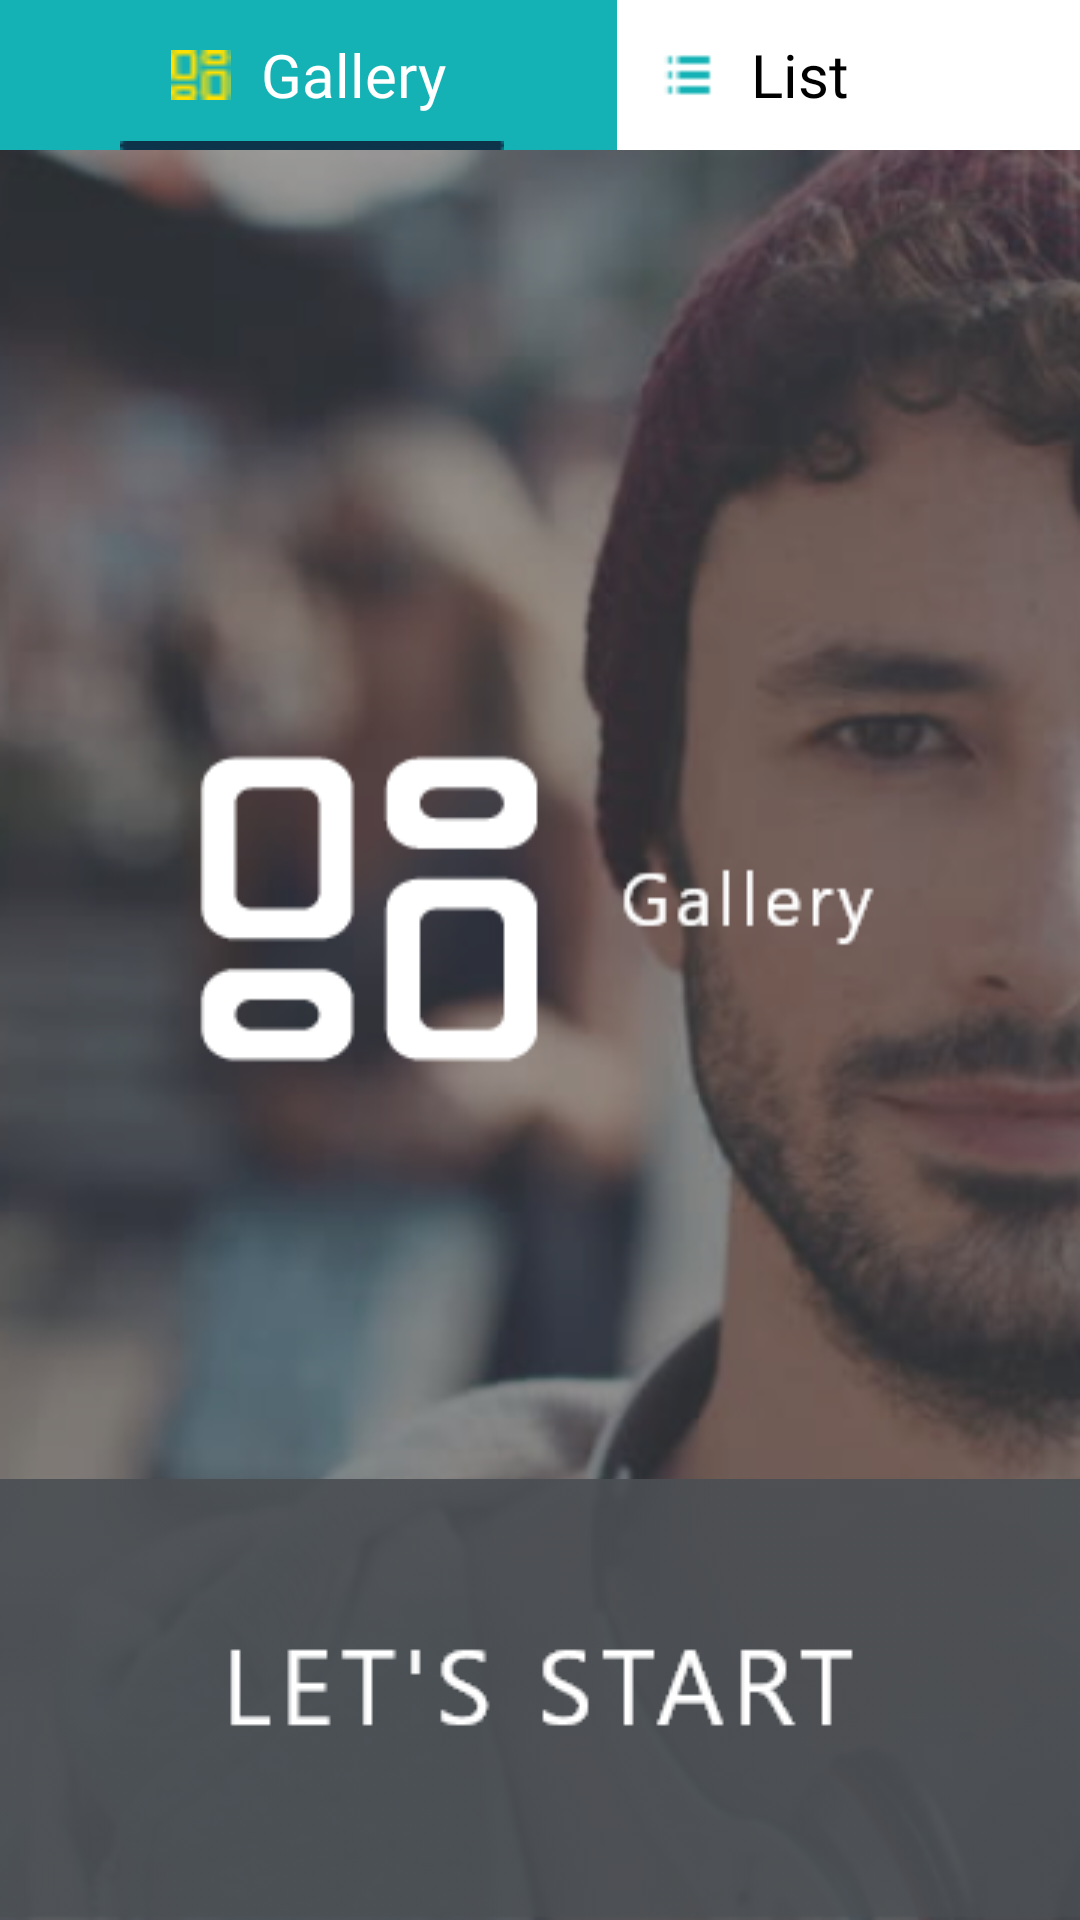

The Android layout XML behind this screen, and the referenced resources:
<!-- AndroidManifest.xml: application theme AppTheme -->
<!-- res/layout/activity_gallery_fragment.xml -->
<?xml version="1.0" encoding="utf-8"?>
<RelativeLayout
    xmlns:android="http://schemas.android.com/apk/res/android"
    xmlns:app="http://schemas.android.com/apk/res-auto"
    xmlns:tools="http://schemas.android.com/tools"
    android:layout_width="match_parent"
    android:layout_height="match_parent"
    >

    <RelativeLayout
        android:id="@+id/rv_option_list_or_gallery"
        android:layout_width="match_parent"
        android:layout_height="50dp"
        android:background="@color/white"
        android:orientation="horizontal"
        >

        <LinearLayout
            android:id="@+id/ll_galery_menu"
            android:layout_width="wrap_content"
            android:layout_height="match_parent"
            android:layout_alignParentLeft="true"
            android:background="@color/listmenu"

            >

            <ImageView
                android:layout_width="20dp"
                android:layout_height="20dp"
                android:src="@drawable/gallery_menu_symbol_2"
                android:layout_gravity="center"
                android:layout_marginRight="10dp"
                android:layout_marginLeft="57dp"
                />
            <TextView
                android:layout_width="wrap_content"
                android:layout_height="wrap_content"
                android:text="Gallery"
                android:fontFamily="@font/product_san"
                android:textColor="@color/white"
                android:textSize="20sp"
                android:layout_gravity="center"
                android:layout_marginRight="57dp"
                />

        </LinearLayout>

        <LinearLayout
            android:id="@+id/ll_job_menu"
            android:layout_width="wrap_content"
            android:layout_height="match_parent"
            android:layout_alignParentRight="true"

            >

            <ImageView
                android:layout_width="30dp"
                android:layout_height="30dp"
                android:src="@drawable/list_menu_symbol_2"
                android:layout_gravity="center"
                android:layout_marginRight="10dp"
                android:layout_marginLeft="57dp"
                />
            <TextView
                android:layout_width="wrap_content"
                android:layout_height="wrap_content"
                android:text="List    "
                android:fontFamily="@font/product_san"
                android:textColor="@color/black"
                android:textSize="20sp"
                android:layout_gravity="center"
                android:layout_marginRight="57dp"
                />

        </LinearLayout>

        <LinearLayout
            android:layout_width="wrap_content"
            android:layout_height="match_parent"
            android:layout_alignParentRight="true"
            android:layout_alignParentBottom="true"
            android:visibility="gone"
            >


            <LinearLayout
                android:id="@+id/ll_list_menu"
                android:layout_width="wrap_content"
                android:layout_height="match_parent"
                android:orientation="horizontal"
                android:layout_gravity="center"

                >

                <ImageView
                    android:layout_width="30dp"
                    android:layout_height="30dp"
                    android:src="@drawable/list_menu_symbol_2"
                    android:layout_gravity="center"
                    android:layout_marginRight="5dp"

                    />
                <TextView
                    android:layout_width="wrap_content"
                    android:layout_height="wrap_content"
                    android:text="List"
                    android:fontFamily="@font/product_san"
                    android:textColor="@color/black"
                    android:textSize="20sp"
                    android:layout_gravity="center"
                    android:layout_marginRight="60dp"
                    />

            </LinearLayout>


        </LinearLayout>

        <ImageView
            android:layout_width="wrap_content"
            android:layout_height="wrap_content"
            android:src="@drawable/selected_list_line"
            android:layout_alignParentBottom="true"
            android:layout_marginLeft="40dp"
            />

    </RelativeLayout>

    <RelativeLayout
        android:layout_width="match_parent"
        android:layout_height="match_parent"
        android:layout_below="@+id/rv_option_list_or_gallery"
        android:background="@drawable/myprofile_view"
        >

        <LinearLayout
            android:id="@+id/ll_start_gallery"
            android:layout_width="match_parent"
            android:layout_height="wrap_content"
            android:orientation="horizontal"
            android:background="@drawable/blur_image_job_list"
            android:layout_alignParentBottom="true">

            <ImageView
                android:layout_width="match_parent"
                android:layout_height="wrap_content"
                android:src="@drawable/start_gallery_view"
                />

        </LinearLayout>



    </RelativeLayout>

</RelativeLayout>
<!-- resources referenced by this layout -->
<resources>
  <color name="black">#000000</color>
  <color name="listmenu">#14B2B5</color>
  <color name="white">#ffffff</color>
  <!-- drawable blur_image_job_list: png bitmap (drawable-v24, 453 bytes) -->
  <!-- drawable gallery_menu_symbol_2: png bitmap (drawable-v24, 239 bytes) -->
  <!-- drawable list_menu_symbol_2: png bitmap (drawable-v24, 184 bytes) -->
  <!-- drawable myprofile_view: png bitmap (drawable-v24, 230804 bytes) -->
  <!-- drawable selected_list_line: png bitmap (drawable-v24, 143 bytes) -->
  <!-- drawable start_gallery_view: png bitmap (drawable-v24, 3796 bytes) -->
  <style name="AppTheme" parent="Theme.AppCompat.Light.NoActionBar">
          
          <item name="colorPrimary">@color/colorPrimary</item>
          <item name="colorPrimaryDark">@color/colorPrimaryDark</item>
          <item name="colorAccent">@color/colorAccent</item>
          <item name="android:listDivider">@color/yellow</item>
      </style>
  <color name="colorPrimary">#008577</color>
  <color name="colorPrimaryDark">#00574B</color>
  <color name="colorAccent">#D81B60</color>
  <color name="yellow">#ffdd00</color>
</resources>
